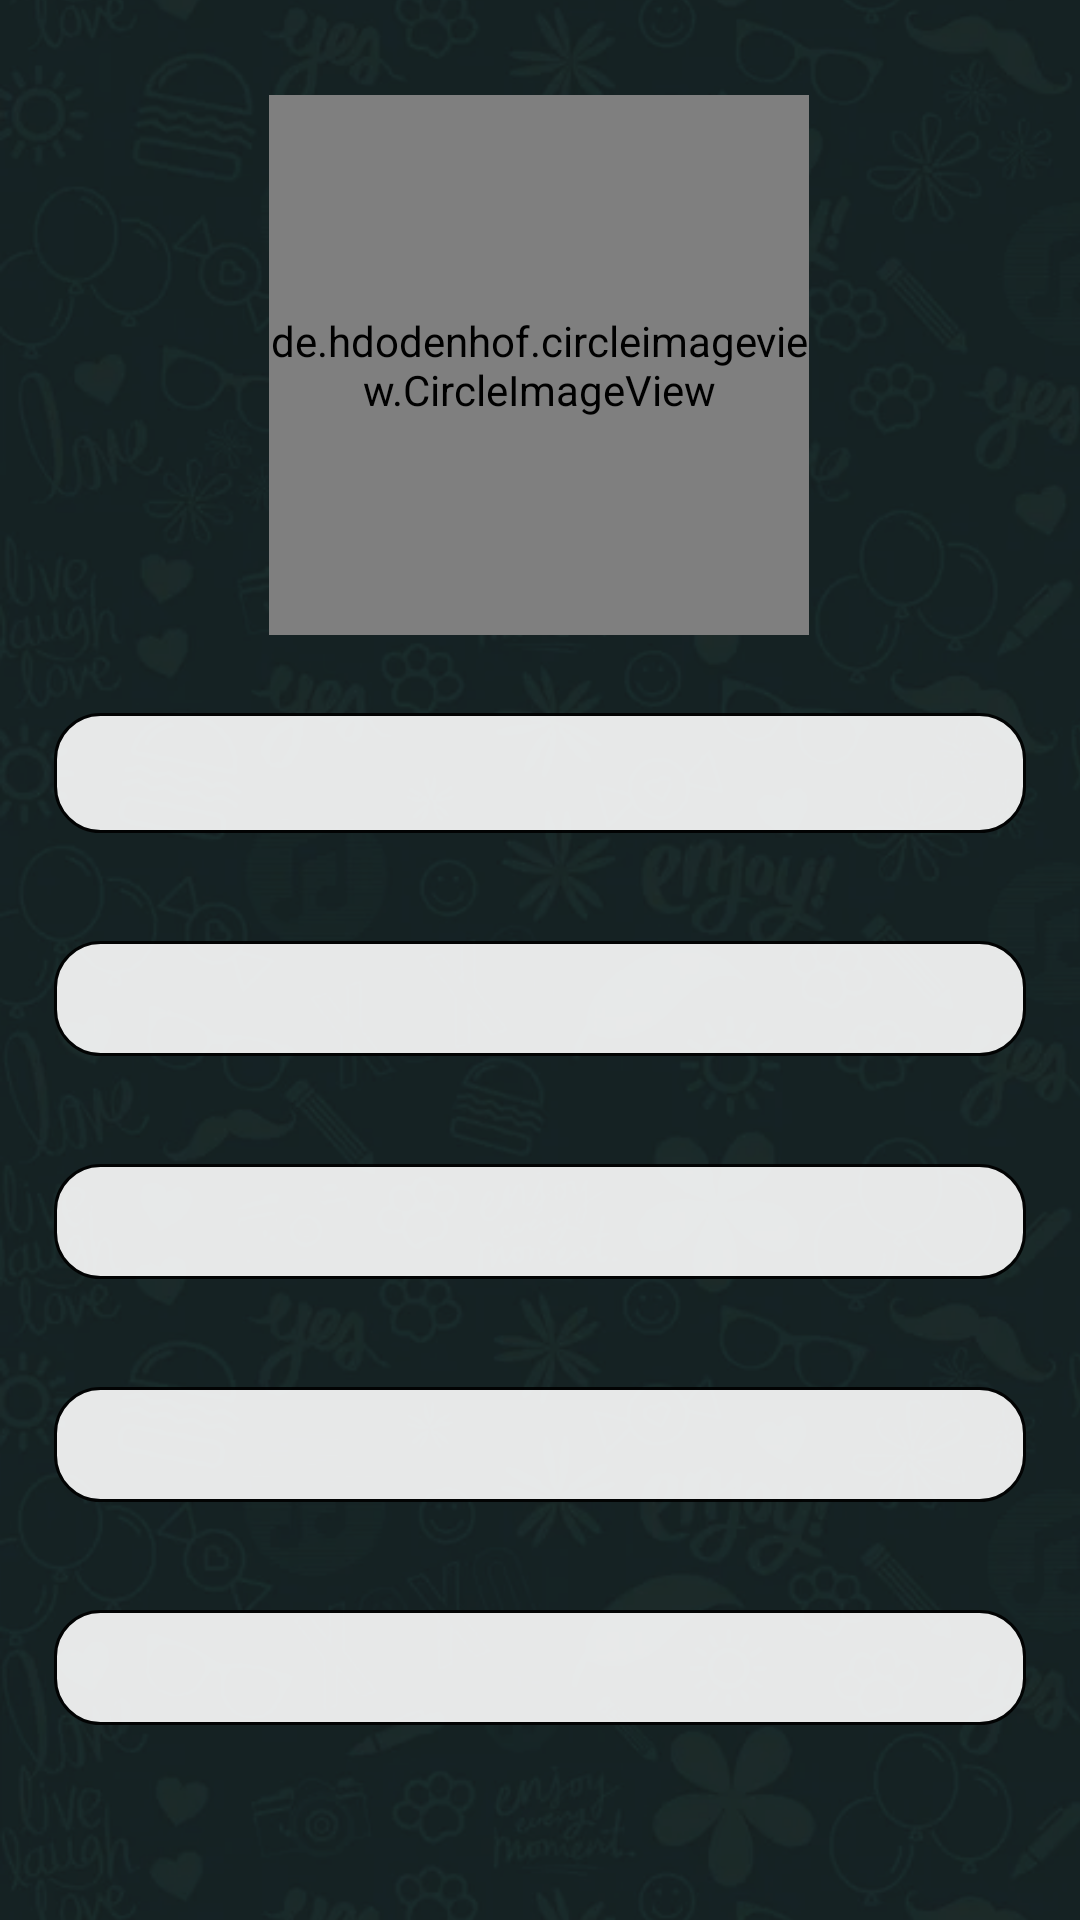

Produce the Android XML layout that renders to this screen, including the resource entries it uses.
<!-- AndroidManifest.xml: application theme Theme.AppCompat.DayNight.DarkActionBar -->
<!-- res/layout/activity_user_profile.xml -->
<?xml version="1.0" encoding="utf-8"?>
<androidx.constraintlayout.widget.ConstraintLayout xmlns:android="http://schemas.android.com/apk/res/android"
    xmlns:app="http://schemas.android.com/apk/res-auto"
    xmlns:tools="http://schemas.android.com/tools"
    android:layout_width="match_parent"
    android:layout_height="match_parent"
    tools:context=".UserProfile"
    android:background="@drawable/chatclassback">

    <de.hdodenhof.circleimageview.CircleImageView
        android:id="@+id/profile_image_details"
        android:layout_width="180dp"
        android:layout_height="180dp"
        android:layout_margin="12dp"
        android:src="@drawable/person"
        app:layout_constraintBottom_toBottomOf="parent"
        app:layout_constraintEnd_toEndOf="parent"
        app:layout_constraintHorizontal_bias="0.497"
        app:layout_constraintStart_toStartOf="parent"
        app:layout_constraintTop_toTopOf="parent"
        app:layout_constraintVertical_bias="0.045" />

    <LinearLayout
            android:layout_width="0dp"
            android:layout_height="0dp"
            android:layout_marginTop="8dp"
            android:alpha="0.9"
            android:orientation="vertical"
            app:layout_constraintBottom_toBottomOf="parent"
            app:layout_constraintEnd_toEndOf="parent"
            app:layout_constraintStart_toStartOf="parent"
            app:layout_constraintTop_toBottomOf="@+id/profile_image_details">

            <LinearLayout
                android:layout_width="match_parent"
                android:layout_height="40dp"
                android:layout_margin="18dp"
                android:background="@drawable/border_main"
                android:orientation="horizontal">

                <TextView
                    android:layout_width="wrap_content"
                    android:layout_height="wrap_content"
                    android:layout_weight="0.05"
                    android:paddingLeft="7dp"
                    android:paddingTop="7dp"
                    android:paddingRight="4dp"
                    android:paddingBottom="7dp"
                    android:text="User Name:"
                    android:textColor="@color/white"
                    android:textSize="18dp" />

                <TextView
                    android:id="@+id/profile_user_name"
                    android:layout_width="wrap_content"
                    android:layout_height="wrap_content"
                    android:layout_weight="1"
                    android:padding="4dp"
                    android:text="Name: "
                    android:textColor="@color/white"
                    android:textSize="16dp" />

            </LinearLayout>

            <LinearLayout
                android:layout_width="match_parent"
                android:layout_height="wrap_content"
                android:layout_margin="18dp"
                android:background="@drawable/border_main"
                android:orientation="horizontal">

                <TextView
                    android:layout_width="wrap_content"
                    android:layout_height="wrap_content"
                    android:layout_weight="0.05"
                    android:paddingLeft="7dp"
                    android:paddingTop="7dp"
                    android:paddingRight="4dp"
                    android:paddingBottom="7dp"
                    android:text="Status:"
                    android:textColor="@color/white"
                    android:textSize="18dp" />

                <TextView
                    android:id="@+id/profile_user_status"
                    android:layout_width="wrap_content"
                    android:layout_height="wrap_content"
                    android:layout_weight="0.9"
                    android:padding="4dp"
                    android:text="Name: "
                    android:textColor="@color/white"
                    android:textSize="16dp" />
            </LinearLayout>

            <LinearLayout
                android:layout_width="match_parent"
                android:layout_height="wrap_content"
                android:layout_margin="18dp"
                android:background="@drawable/border_main"
                android:orientation="horizontal">

                <TextView
                    android:layout_width="wrap_content"
                    android:layout_height="wrap_content"
                    android:layout_weight="0.05"
                    android:paddingLeft="7dp"
                    android:paddingTop="7dp"
                    android:paddingRight="4dp"
                    android:paddingBottom="7dp"
                    android:text="Email Id:"
                    android:textColor="@color/white"
                    android:textSize="18dp" />

                <TextView
                    android:id="@+id/profile_user_mail"
                    android:layout_width="wrap_content"
                    android:layout_height="wrap_content"
                    android:layout_weight="1"
                    android:padding="4dp"
                    android:text="Name: "
                    android:textColor="@color/white"
                    android:textSize="16dp" />
            </LinearLayout>

            <LinearLayout
                android:layout_width="match_parent"
                android:layout_height="wrap_content"
                android:layout_margin="18dp"
                android:background="@drawable/border_main"
                android:orientation="horizontal">

                <TextView
                    android:layout_width="wrap_content"
                    android:layout_height="wrap_content"
                    android:layout_weight="0.05"
                    android:paddingLeft="7dp"
                    android:paddingTop="7dp"
                    android:paddingRight="4dp"
                    android:paddingBottom="7dp"
                    android:text="Password:"
                    android:textColor="@color/white"
                    android:textSize="18dp" />

                <TextView
                    android:id="@+id/profile_user_password"
                    android:layout_width="wrap_content"
                    android:layout_height="wrap_content"
                    android:layout_weight="0.9"
                    android:padding="4dp"
                    android:text="Name: "
                    android:textColor="@color/white"
                    android:textSize="16dp" />
            </LinearLayout>

            <LinearLayout
                android:layout_width="match_parent"
                android:layout_height="wrap_content"
                android:layout_margin="18dp"
                android:background="@drawable/border_main"
                android:orientation="horizontal">

                <TextView
                    android:layout_width="wrap_content"
                    android:layout_height="wrap_content"
                    android:layout_weight="0.05"
                    android:paddingLeft="7dp"
                    android:paddingTop="7dp"
                    android:paddingRight="4dp"
                    android:paddingBottom="7dp"
                    android:text="User Id:"
                    android:textColor="@color/white"
                    android:textSize="18dp" />

                <TextView
                    android:id="@+id/profile_user_id"
                    android:layout_width="wrap_content"
                    android:layout_height="wrap_content"
                    android:layout_weight="0.9"
                    android:padding="4dp"
                    android:text="Name: "
                    android:textColor="@color/white"
                    android:textSize="16dp" />
            </LinearLayout>


        </LinearLayout>

</androidx.constraintlayout.widget.ConstraintLayout>
<!-- resources referenced by this layout -->
<resources>
  <color name="white">#FFFFFFFF</color>
  <!-- drawable border_main (drawable) -->
  <?xml version="1.0" encoding="utf-8"?>
  <selector xmlns:android="http://schemas.android.com/apk/res/android">
      <item
          android:state_enabled="true"
          android:state_focused="true">
          <shape
              android:shape="rectangle">
              <solid android:color="@color/white"/>
              <corners android:radius="24dp"/>
              <stroke android:color="#2a364a" android:width="1dp"/>
          </shape>
      </item>
      <item android:state_enabled="true">
          <shape
              android:shape="rectangle">
              <solid android:color="@color/white"/>
              <corners android:radius="15dp"/>
              <stroke android:color="@color/black" android:width="1dp"/>
          </shape>
      </item>
  </selector>
  <!-- drawable chatclassback: png bitmap (drawable-hdpi, 324176 bytes) -->
  <!-- drawable person: png bitmap (drawable-hdpi, 18764 bytes) -->
  <color name="black">#FF000000</color>
</resources>
